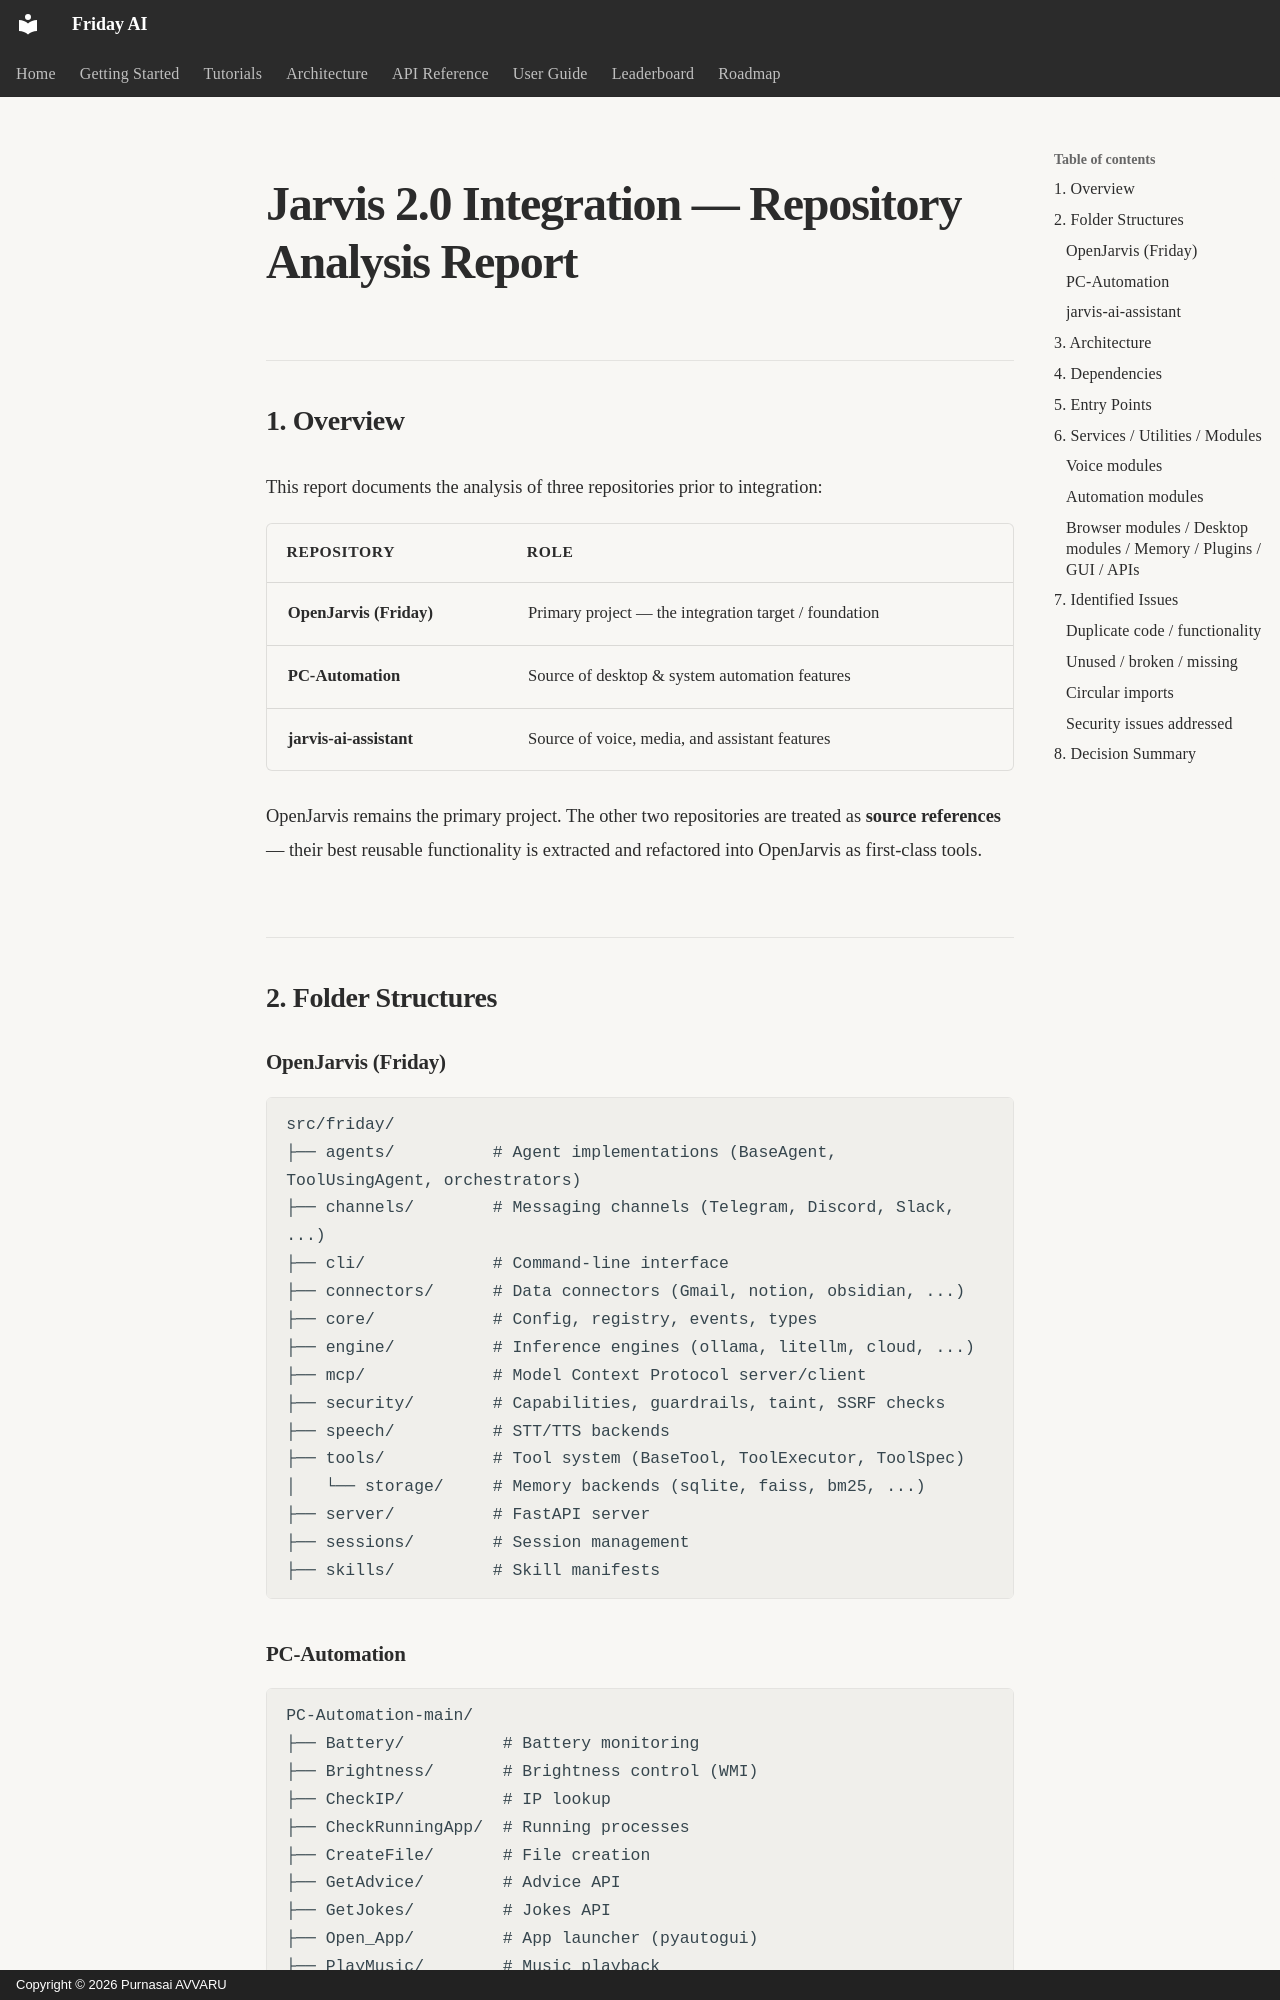

repository: purnasai1807-lgtm/Friday_AI · page: integration/analysis_report/index.html · generator: mkdocs · copyright: Copyright © 2026 Purnasai AVVARU

# Jarvis 2.0 Integration — Repository Analysis Report

## 1. Overview

This report documents the analysis of three repositories prior to integration:

| Repository              | Role                                                  |
| ----------------------- | ----------------------------------------------------- |
| **OpenJarvis (Friday)** | Primary project — the integration target / foundation |
| **PC-Automation**       | Source of desktop & system automation features        |
| **jarvis-ai-assistant** | Source of voice, media, and assistant features        |

OpenJarvis remains the primary project. The other two repositories are treated as
**source references** — their best reusable functionality is extracted and refactored
into OpenJarvis as first-class tools.

## 2. Folder Structures

### OpenJarvis (Friday)

```
src/friday/
├── agents/          # Agent implementations (BaseAgent, ToolUsingAgent, orchestrators)
├── channels/        # Messaging channels (Telegram, Discord, Slack, ...)
├── cli/             # Command-line interface
├── connectors/      # Data connectors (Gmail, notion, obsidian, ...)
├── core/            # Config, registry, events, types
├── engine/          # Inference engines (ollama, litellm, cloud, ...)
├── mcp/             # Model Context Protocol server/client
├── security/        # Capabilities, guardrails, taint, SSRF checks
├── speech/          # STT/TTS backends
├── tools/           # Tool system (BaseTool, ToolExecutor, ToolSpec)
│   └── storage/     # Memory backends (sqlite, faiss, bm25, ...)
├── server/          # FastAPI server
├── sessions/        # Session management
├── skills/          # Skill manifests
```

### PC-Automation

```
PC-Automation-main/
├── Battery/          # Battery monitoring
├── Brightness/       # Brightness control (WMI)
├── CheckIP/          # IP lookup
├── CheckRunningApp/  # Running processes
├── CreateFile/       # File creation
├── GetAdvice/        # Advice API
├── GetJokes/         # Jokes API
├── Open_App/         # App launcher (pyautogui)
├── PlayMusic/        # Music playback
├── Scrole_System/    # Scroll control
├── Set_Volume/       # Volume control (pycaw)
├── Tab_Automation/   # Browser tab shortcuts
├── Web_Automation/   # Web open
├── Youtube_Automation/ # YouTube media
```
